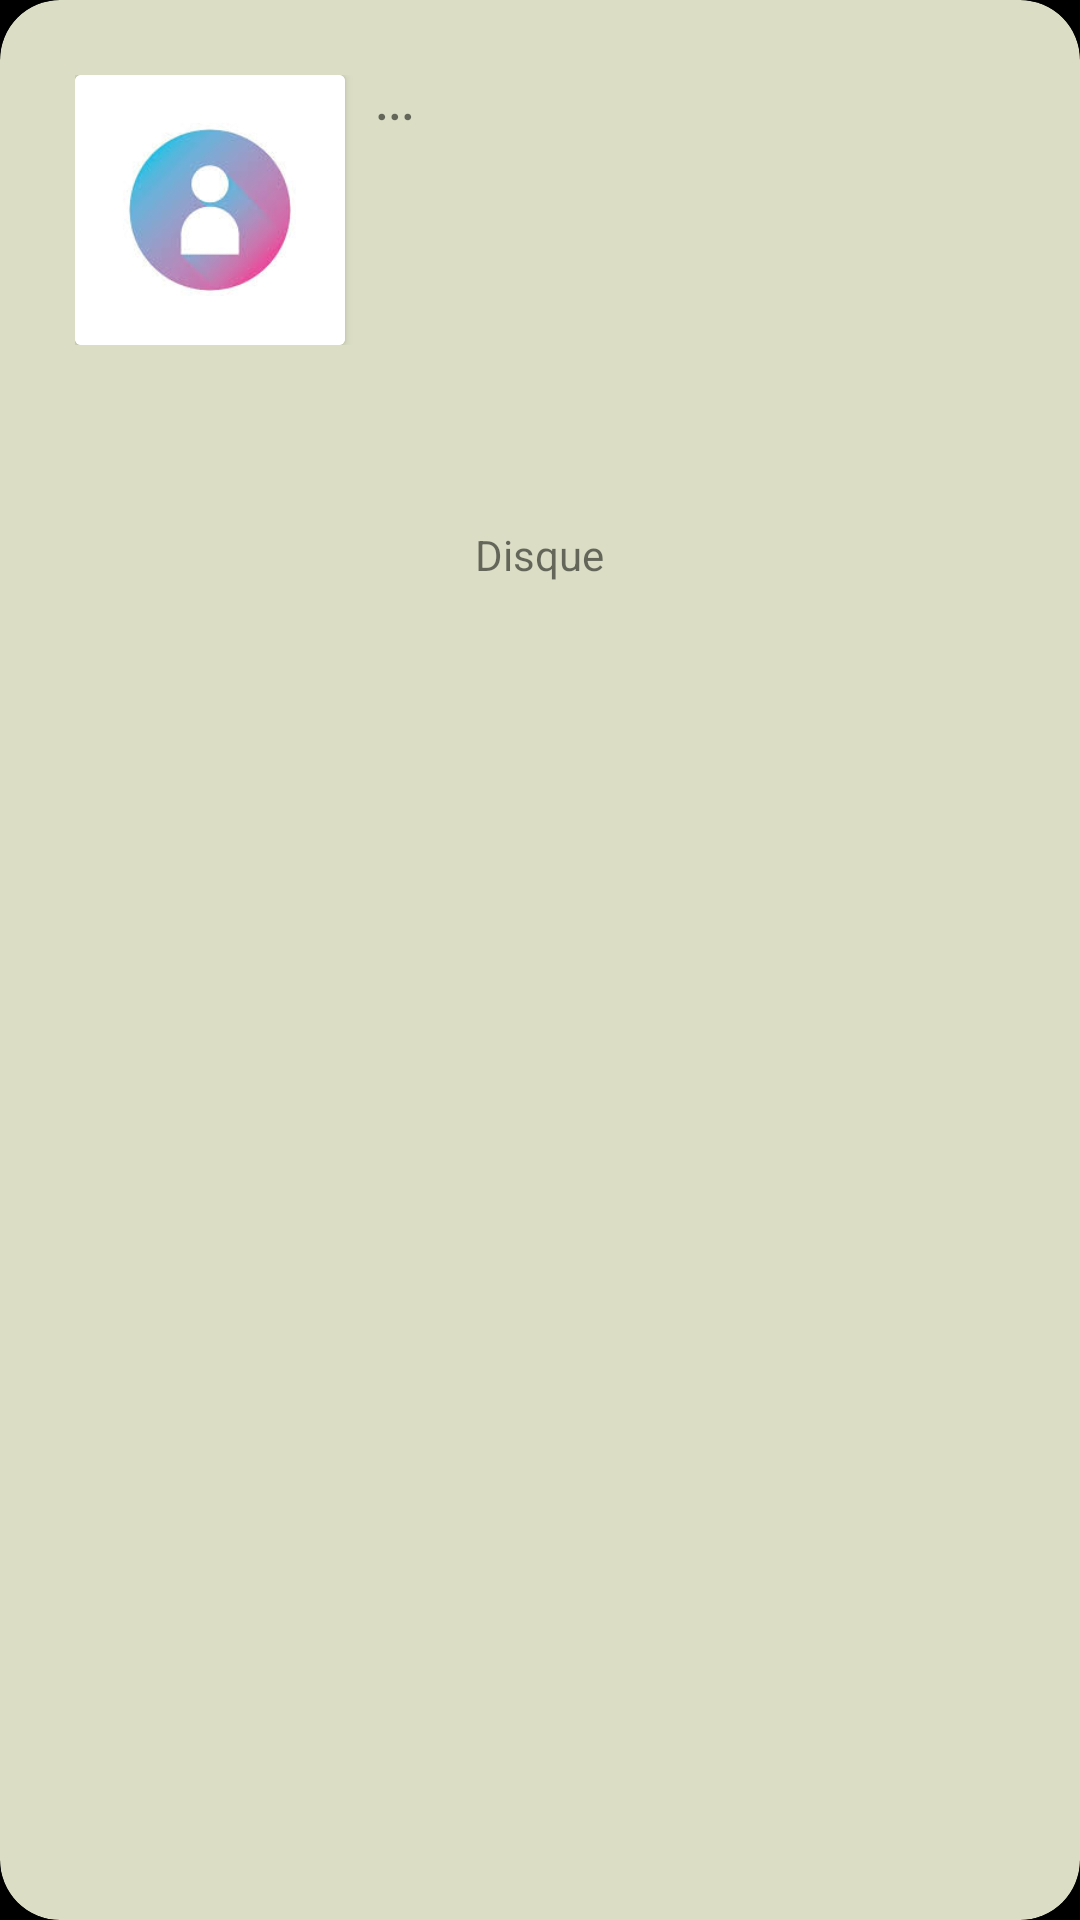

Android layout source for this screen:
<!-- AndroidManifest.xml: application theme Theme.Disquette -->
<!-- res/layout/description_disc.xml -->
<?xml version="1.0" encoding="utf-8"?>
<LinearLayout xmlns:android="http://schemas.android.com/apk/res/android"
    android:layout_width="match_parent"
    android:layout_height="250dp"
    xmlns:app="http://schemas.android.com/apk/res-auto"
    android:orientation="vertical"
    android:layout_gravity="center"
    android:background="@color/opacity"
    >
    <androidx.cardview.widget.CardView
        android:layout_width="match_parent"
        android:layout_height="match_parent"
        app:contentPadding="5dp"
        android:elevation="8dp"
        app:cardCornerRadius="20dp"
        app:cardBackgroundColor="@color/background_color2">
        <LinearLayout
            android:layout_width="match_parent"
            android:layout_height="match_parent"
            android:orientation="vertical">


            <RelativeLayout
                android:layout_width="match_parent"
                android:layout_height="130dp"
                android:padding="20dp"
                >
                <androidx.cardview.widget.CardView
                    android:layout_width="wrap_content"
                    android:layout_height="wrap_content"
                    android:id="@+id/card_picturre"
                    >

                    <ImageView
                        android:id="@+id/picture_desc"
                        android:layout_width="90dp"
                        android:layout_height="90dp"
                        android:layout_centerVertical="true"
                        android:contentDescription="@string/profile_picture"
                        android:scaleType="centerCrop"
                        android:src="@drawable/profile_image" />
                </androidx.cardview.widget.CardView>


                <TextView
                    android:id="@+id/userName_desc"
                    android:layout_width="wrap_content"
                    android:layout_height="wrap_content"
                    android:fontFamily="@font/bungee"
                    android:text="..."
                    android:textStyle="bold"
                    android:textSize="16sp"
                    android:includeFontPadding="false"

                    android:layout_toEndOf="@+id/card_picturre"

                    android:layout_marginStart="10dp"
                    android:drawablePadding="10dp"
                    />


            </RelativeLayout>
            <ScrollView
                android:layout_width="match_parent"
                android:layout_height="100dp">
                <TextView
                    android:id="@+id/containUser"
                    android:layout_width="wrap_content"
                    android:layout_height="wrap_content"
                    android:text="@string/description_disque"
                    android:layout_gravity="center"/>
            </ScrollView>

        </LinearLayout>



    </androidx.cardview.widget.CardView>

</LinearLayout>
<!-- resources referenced by this layout -->
<resources>
  <color name="background_color2">#DBDEC5</color>
  <color name="opacity">#00000000</color>
  <!-- drawable profile_image: jpg bitmap (drawable-v24, 3807 bytes) -->
  <string name="description_disque">Disque</string>
  <string name="profile_picture">profile_picture</string>
  <style name="Theme.Disquette" parent="Theme.MaterialComponents.DayNight.NoActionBar">
          
          <item name="colorPrimary">@color/background_color</item>
          <item name="colorPrimaryVariant">@color/background_color</item>
          <item name="colorOnPrimary">@color/black</item>
          
          <item name="colorSecondary">@color/black</item>
          <item name="colorSecondaryVariant">@color/teal_700</item>
          <item name="colorOnSecondary">@color/teal_200</item>
          
          
          <item name="android:statusBarColor">?attr/colorPrimaryVariant</item>
          <item name="android:navigationBarColor">@color/background_color_opacity</item>
          
          <item name="android:windowBackground">@drawable/launching</item>
          <item name="android:windowNoTitle">true</item>
      </style>
  <color name="background_color">#5c5e4b</color>
  <color name="black">#000000</color>
  <color name="teal_700">#FF018786</color>
  <color name="teal_200">#FF03DAC5</color>
  <color name="background_color_opacity">#7A5C5E4B</color>
  <!-- drawable launching (drawable) -->
  <layer-list xmlns:android="http://schemas.android.com/apk/res/android" android:opacity="opaque">
      
      <item android:drawable="@android:color/black"/>
      
      
  </layer-list>
</resources>
